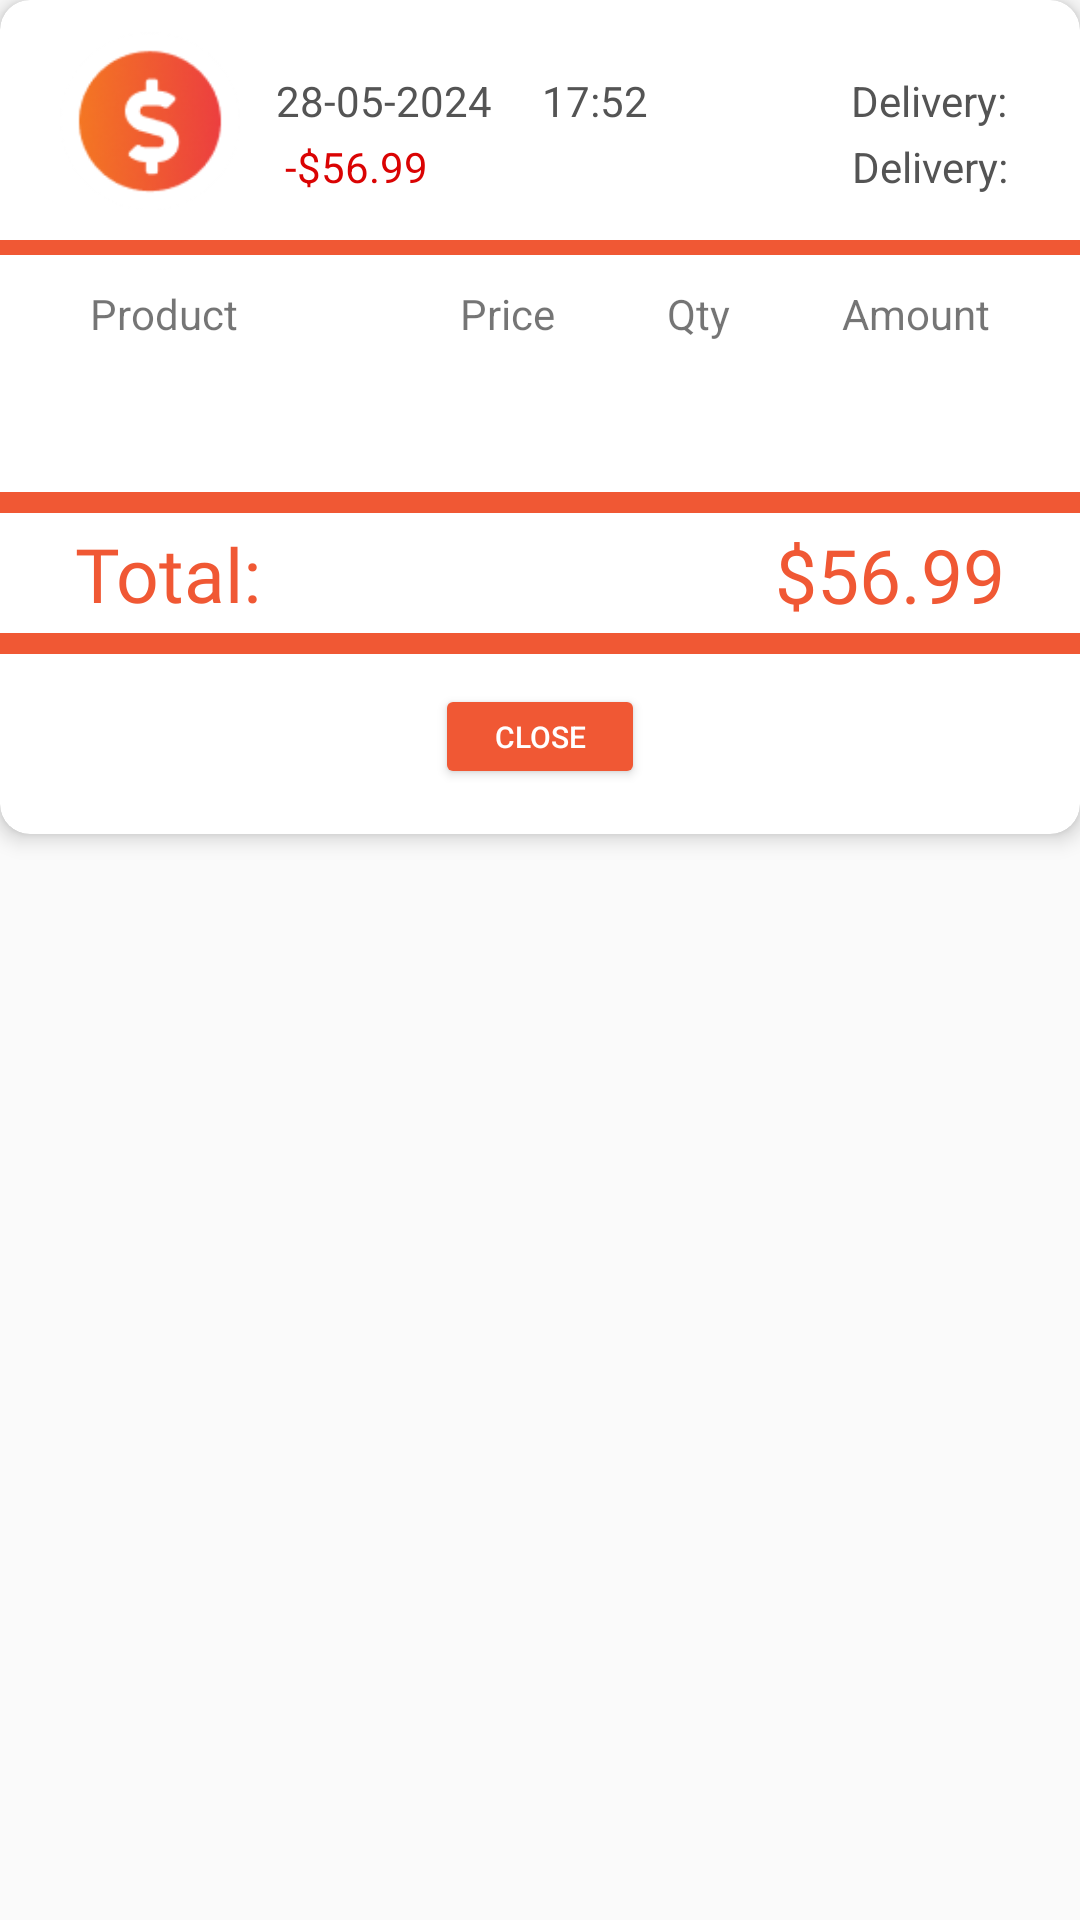

Reconstruct the res/layout file that produces this screen, plus the resources it refers to.
<!-- AndroidManifest.xml: application theme Theme.project5g -->
<!-- res/layout/frm_receipt.xml -->
<?xml version="1.0" encoding="utf-8"?>
<RelativeLayout xmlns:android="http://schemas.android.com/apk/res/android"
    xmlns:app="http://schemas.android.com/apk/res-auto"
    xmlns:tools="http://schemas.android.com/tools"
    android:layout_width="match_parent"
    android:layout_height="match_parent"
    android:background="@android:color/transparent"
    android:backgroundTint="@android:color/transparent"
    android:padding="0dp">

    <androidx.cardview.widget.CardView
        android:layout_width="match_parent"
        android:layout_height="wrap_content"
        android:layout_margin="0dp"
        android:layout_weight="1"
        app:cardCornerRadius="10dp"
        app:cardElevation="4dp"
        tools:layout_editor_absoluteX="0dp"
        tools:layout_editor_absoluteY="0dp">

        <androidx.constraintlayout.widget.ConstraintLayout
            android:layout_width="match_parent"
            android:layout_height="wrap_content"
            tools:layout_editor_absoluteX="0dp"
            tools:layout_editor_absoluteY="0dp">

            <TextView
                android:id="@+id/dis_pro"
                android:layout_width="wrap_content"
                android:layout_height="wrap_content"
                android:layout_gravity="center"
                android:layout_marginStart="25dp"
                android:fontFamily="@font/inria_sans_bold"
                android:text="Total: "
                android:textColor="#F05834"
                android:textSize="25sp"
                app:layout_constraintBottom_toTopOf="@+id/toolbar3"
                app:layout_constraintStart_toStartOf="parent"
                app:layout_constraintTop_toBottomOf="@+id/toolbar2" />

            <TextView
                android:id="@+id/t_amount"
                android:layout_width="wrap_content"
                android:layout_height="wrap_content"
                android:layout_gravity="center"
                android:layout_marginEnd="25dp"
                android:fontFamily="@font/inria_sans_bold"
                android:text="$56.99"
                android:textColor="#F05834"
                android:textSize="25sp"
                app:layout_constraintBottom_toTopOf="@+id/toolbar3"
                app:layout_constraintEnd_toEndOf="parent"
                app:layout_constraintTop_toBottomOf="@+id/toolbar2"
                app:layout_constraintVertical_bias="0.555" />

            <Button
                android:id="@+id/btn_close"
                android:layout_width="70dp"
                android:layout_height="35dp"
                android:layout_gravity="center_horizontal"
                android:layout_marginTop="10dp"
                android:layout_marginBottom="15dp"
                android:backgroundTint="#F05834"
                android:text="Close"
                android:textColor="@android:color/white"
                android:textSize="10sp"
                app:cornerRadius="8dp"
                app:layout_constraintBottom_toBottomOf="parent"
                app:layout_constraintEnd_toEndOf="parent"
                app:layout_constraintStart_toStartOf="parent"
                app:layout_constraintTop_toBottomOf="@+id/toolbar3" />

            <ImageView
                android:id="@+id/imageView12"
                android:layout_width="60dp"
                android:layout_height="60dp"
                android:layout_marginStart="20dp"
                android:layout_marginTop="10dp"
                android:adjustViewBounds="true"
                android:background="#00FFFFFF"
                app:layout_constraintStart_toStartOf="parent"
                app:layout_constraintTop_toTopOf="parent"
                app:srcCompat="@drawable/dollar_icon" />


            <TextView
                android:id="@+id/delivery_sts"
                android:layout_width="wrap_content"
                android:layout_height="wrap_content"
                android:layout_marginTop="3dp"
                android:layout_marginEnd="24dp"
                android:fontFamily="sans-serif"
                android:text="Delivery:"
                android:textAlignment="textEnd"
                android:textColor="#545454"
                app:layout_constraintEnd_toEndOf="parent"
                app:layout_constraintTop_toBottomOf="@+id/txt_delivery" />

            <TextView
                android:id="@+id/txt_delivery"
                android:layout_width="wrap_content"
                android:layout_height="wrap_content"
                android:layout_marginTop="24dp"
                android:layout_marginEnd="24dp"
                android:fontFamily="sans-serif"
                android:text="Delivery:"
                android:textColor="#545454"
                app:layout_constraintEnd_toEndOf="parent"
                app:layout_constraintTop_toTopOf="parent" />

            <TextView
                android:id="@+id/his_date"
                android:layout_width="wrap_content"
                android:layout_height="wrap_content"
                android:layout_marginStart="12dp"
                android:layout_marginTop="24dp"
                android:fontFamily="sans-serif"
                android:text="28-05-2024     17:52"
                android:textColor="#545454"
                app:layout_constraintStart_toEndOf="@+id/imageView12"
                app:layout_constraintTop_toTopOf="parent" />

            <TextView
                android:id="@+id/txt_his_amount"
                android:layout_width="wrap_content"
                android:layout_height="wrap_content"
                android:layout_marginStart="15dp"
                android:layout_marginTop="3dp"
                android:fontFamily="sans-serif"
                android:text="-$56.99"
                android:textColor="#DA0303"
                app:layout_constraintStart_toEndOf="@+id/imageView12"
                app:layout_constraintTop_toBottomOf="@+id/his_date" />

            <androidx.appcompat.widget.Toolbar
                android:id="@+id/toolbar1"
                android:layout_width="match_parent"
                android:layout_height="5dp"
                android:layout_marginTop="10dp"
                android:background="#F05834"
                android:minHeight="?attr/actionBarSize"
                android:theme="?attr/actionBarTheme"
                app:layout_constraintTop_toBottomOf="@+id/imageView12"
                tools:layout_editor_absoluteX="1dp" />

            <androidx.appcompat.widget.Toolbar
                android:id="@+id/toolbar3"
                android:layout_width="match_parent"
                android:layout_height="7dp"
                android:layout_marginTop="40dp"
                android:background="#F05834"
                android:minHeight="?attr/actionBarSize"
                android:theme="?attr/actionBarTheme"
                app:layout_constraintStart_toStartOf="parent"
                app:layout_constraintTop_toBottomOf="@+id/toolbar2" />

            <androidx.appcompat.widget.Toolbar
                android:id="@+id/toolbar2"
                android:layout_width="match_parent"
                android:layout_height="7dp"
                android:layout_marginTop="50dp"
                android:background="#F05834"
                android:minHeight="?attr/actionBarSize"
                android:theme="?attr/actionBarTheme"
                app:layout_constraintStart_toStartOf="parent"
                app:layout_constraintTop_toBottomOf="@+id/linearLayout" />

            <LinearLayout
                android:id="@+id/linearLayout"
                android:layout_width="match_parent"
                android:layout_height="wrap_content"
                android:layout_marginTop="10dp"
                android:orientation="horizontal"
                app:layout_constraintEnd_toEndOf="parent"
                app:layout_constraintStart_toStartOf="parent"
                app:layout_constraintTop_toBottomOf="@+id/toolbar1">

                <TextView
                    android:id="@+id/col_pro"
                    android:layout_width="wrap_content"
                    android:layout_height="wrap_content"
                    android:layout_marginLeft="30dp"
                    android:layout_weight="1"
                    android:lineSpacingExtra="10sp"
                    android:text="Product" />

                <TextView
                    android:id="@+id/col_price"
                    android:layout_width="wrap_content"
                    android:layout_height="wrap_content"
                    android:layout_weight="1"
                    android:lineSpacingExtra="10sp"
                    android:text="Price"
                    android:textAlignment="textEnd" />

                <TextView
                    android:id="@+id/col_qty"
                    android:layout_width="wrap_content"
                    android:layout_height="wrap_content"
                    android:layout_weight="1"
                    android:lineSpacingExtra="10sp"
                    android:text="Qty"
                    android:textAlignment="textEnd" />

                <TextView
                    android:id="@+id/col_amount"
                    android:layout_width="wrap_content"
                    android:layout_height="wrap_content"
                    android:layout_marginRight="30dp"
                    android:layout_weight="1"
                    android:lineSpacingExtra="10sp"
                    android:text="Amount"
                    android:textAlignment="textEnd" />
            </LinearLayout>

        </androidx.constraintlayout.widget.ConstraintLayout>
    </androidx.cardview.widget.CardView>

</RelativeLayout>
<!-- resources referenced by this layout -->
<resources>
  <!-- drawable dollar_icon: png bitmap (drawable, 7480 bytes) -->
  <style name="Theme.project5g" parent="Base.Theme.project5g" />
  <style name="Base.Theme.project5g" parent="Theme.AppCompat.DayNight.NoActionBar">
          <item name="colorPrimary">@color/primary</item>
          <item name="colorPrimaryDark">@color/primary_dark</item>
          <item name="colorAccent">@color/primary_light</item>
      </style>
  <color name="primary">#ED4939</color>
  <color name="primary_dark">#ED4939</color>
  <color name="primary_light">#F47622</color>
</resources>
